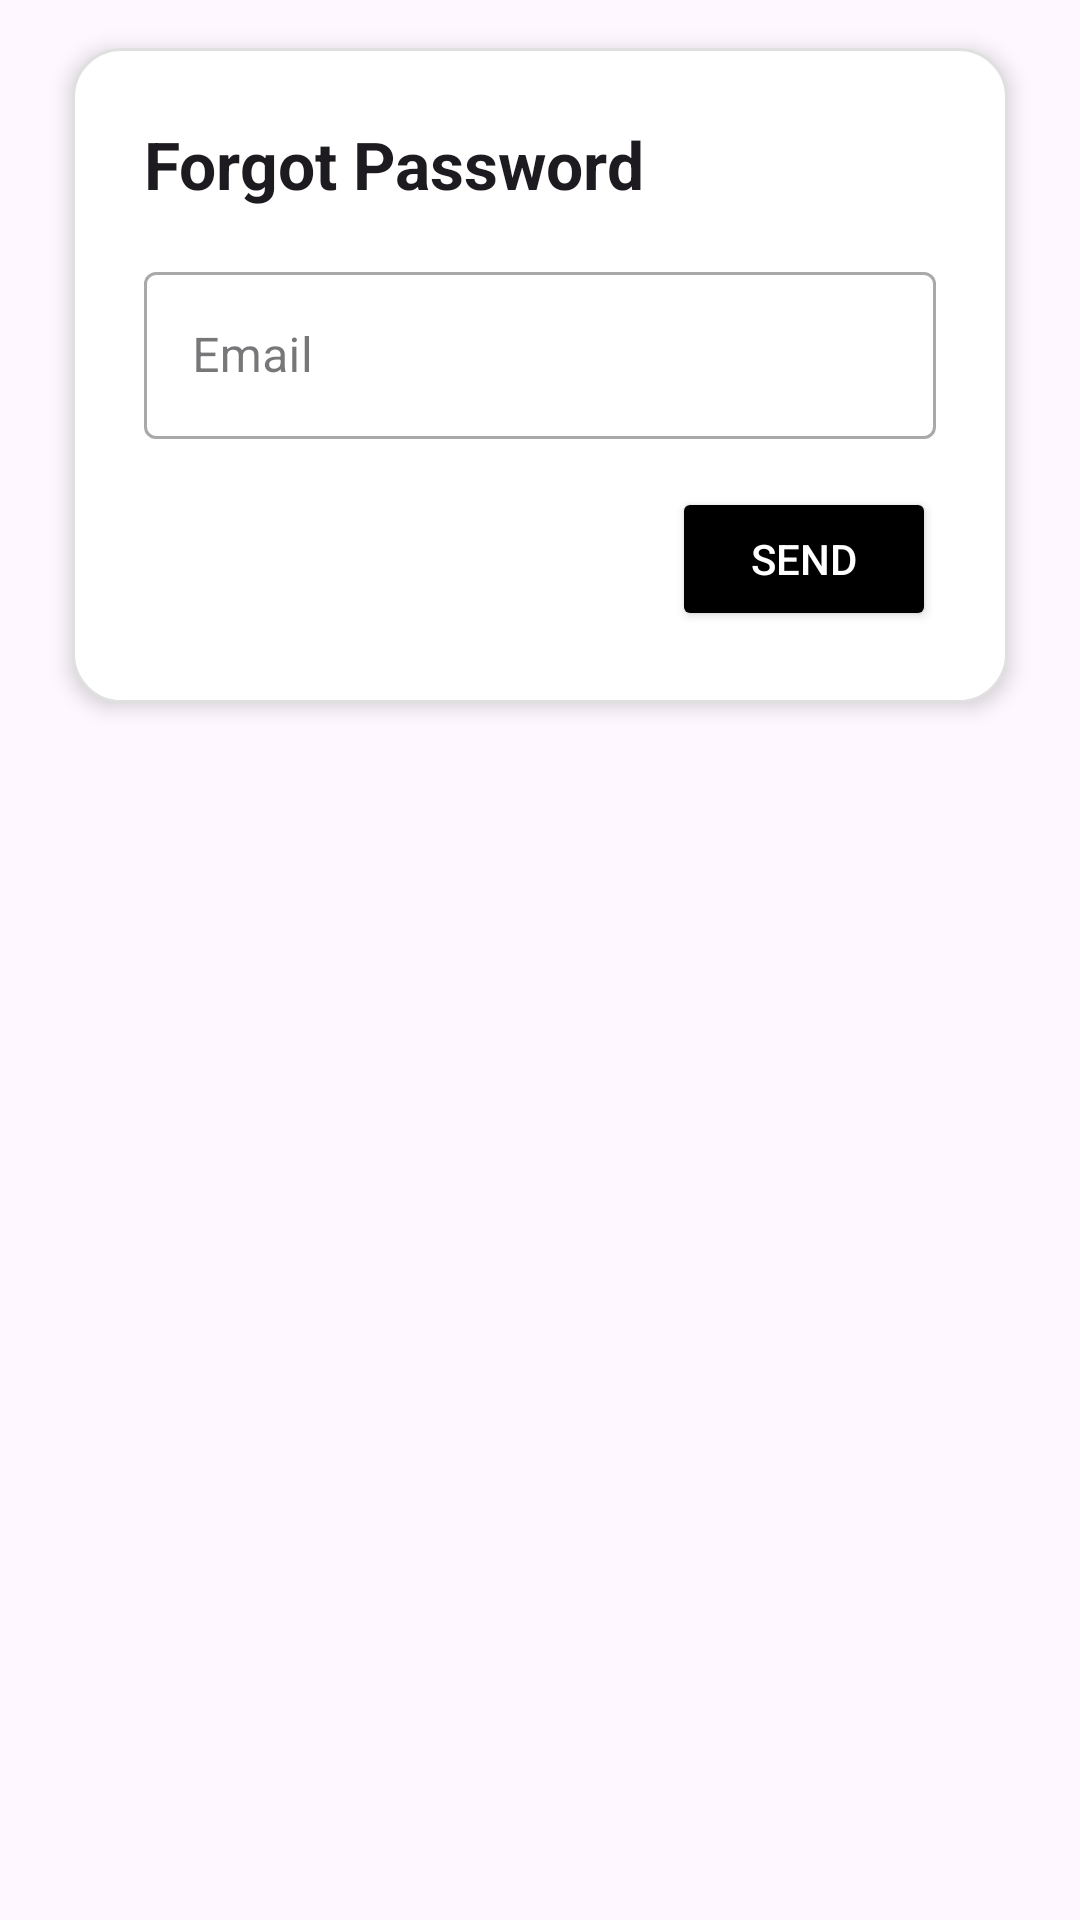

Android layout source for this screen:
<!-- AndroidManifest.xml: application theme Theme.ViNho_App -->
<!-- res/layout/dialog_forgot_password.xml -->
<?xml version="1.0" encoding="utf-8"?>
<FrameLayout xmlns:android="http://schemas.android.com/apk/res/android"
    android:layout_width="match_parent"
    android:layout_height="wrap_content">

    
    <LinearLayout
        android:layout_width="match_parent"
        android:layout_height="wrap_content"
        android:layout_marginHorizontal="24dp"
        android:layout_marginVertical="16dp"
        android:background="@drawable/bg_modal"
        android:elevation="4dp"
        android:orientation="vertical"
        android:padding="24dp">

        <TextView
            android:layout_width="wrap_content"
            android:layout_height="wrap_content"
            android:text="Forgot Password"
            android:textAppearance="?attr/textAppearanceTitleLarge"
            android:textStyle="bold"
            android:layout_marginBottom="16dp"/>

        <com.google.android.material.textfield.TextInputLayout
            style="@style/Widget.MaterialComponents.TextInputLayout.OutlinedBox"
            android:layout_width="match_parent"
            android:layout_height="wrap_content"
            android:hint="Email">

            <com.google.android.material.textfield.TextInputEditText
                android:id="@+id/edtEmail"
                android:layout_width="match_parent"
                android:layout_height="wrap_content"
                android:inputType="textEmailAddress"/>
        </com.google.android.material.textfield.TextInputLayout>

        <Button
            android:id="@+id/btnSend"
            android:layout_width="wrap_content"
            android:layout_height="wrap_content"
            android:layout_gravity="end"
            android:layout_marginTop="16dp"
            android:backgroundTint="@color/black"
            android:paddingHorizontal="24dp"
            android:text="Send"
            android:textColor="@android:color/white" />

    </LinearLayout>

</FrameLayout>
<!-- resources referenced by this layout -->
<resources>
  <color name="black">#FF000000</color>
  <!-- drawable bg_modal (drawable) -->
  <?xml version="1.0" encoding="utf-8"?>
  <shape xmlns:android="http://schemas.android.com/apk/res/android"
      android:shape="rectangle">
  
      
      <solid android:color="@android:color/white" />
  
      
      <corners android:radius="16dp" />
  
      
      <padding android:left="8dp" android:top="8dp" android:right="8dp" android:bottom="8dp" />
  
      
      <stroke
          android:width="1dp"
          android:color="#E0E0E0" />
  </shape>
  <style name="Theme.ViNho_App" parent="Base.Theme.ViNho_App" />
  <style name="Base.Theme.ViNho_App" parent="Theme.Material3.DayNight.NoActionBar">
          
          
      </style>
</resources>
